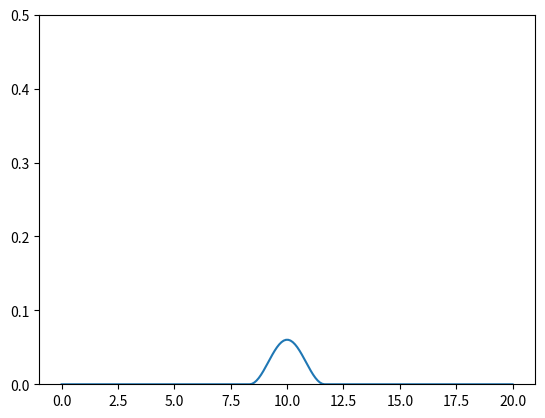

Reproduce this figure in Python.
import numpy as np
import matplotlib.pyplot as plt
from matplotlib.animation import FuncAnimation
from scipy.sparse import diags, eye
from scipy.sparse.linalg import factorized

t_final = 10
nr_t_steps = 10000
times = np.linspace(0, t_final, nr_t_steps)
t_step = times[1] - times[0]

x_final = 20
nr_x_steps = 200
xs = np.linspace(0, x_final, nr_x_steps)
x_step = xs[1]-xs[0]

psi = np.zeros(len(xs), dtype=complex)

for i, x in enumerate(xs):
    if 10-3.33/2 < x <= 10+3.33/2:
        psi[i] = np.exp(-1j*x)*np.sin(np.pi*3*(x-10+3.33/2)/10)

prob = np.abs(psi)**2
total = np.sum(prob)
psi = psi/np.sqrt(total)
prob = np.abs(psi)**2

def second_der(f, step):
    result = np.zeros_like(f, dtype=complex)
    result[1:-1] = (f[2:] - 2*f[1:-1] + f[:-2])/step**2
    return result

fig, ax = plt.subplots()
ax.set_ylim(0, 0.5)
plot, = ax.plot(xs, prob)

def se_rhs(psi):
    return 1j * second_der(psi, x_step)

psi_evolution = np.zeros((len(times), len(xs)), dtype=complex)

for i, t in enumerate(times):
    k1 = t_step * se_rhs(psi)
    k2 = t_step * se_rhs(psi + 0.5*k1)
    k3 = t_step * se_rhs(psi + 0.5*k2)
    k4 = t_step * se_rhs(psi + k3)

    psi = psi + 1/6 * (k1 + 2*k2 + 2*k3 + k4)
    prob = np.absolute(psi)**2
    total = np.sum(prob)
    psi = psi/np.sqrt(total)
    psi_evolution[i] = psi

# for i, t in enumerate(times):
#     ddx2 = second_der(psi, x_step)
#     ddt = 1j * ddx2
#     psi = psi + t_step * ddt
#     prob = np.absolute(psi)**2
#     total = np.sum(prob)
#     psi = psi/np.sqrt(total)
#     psi_evolution[i] = psi

def update(frame):
    psi_at_t = psi_evolution[frame]
    prob = np.absolute(psi_at_t)**2
    plot.set_data(xs, prob)
    return plot

ani = FuncAnimation(fig, update, frames=range(0, len(times), 50))
plt.show()
